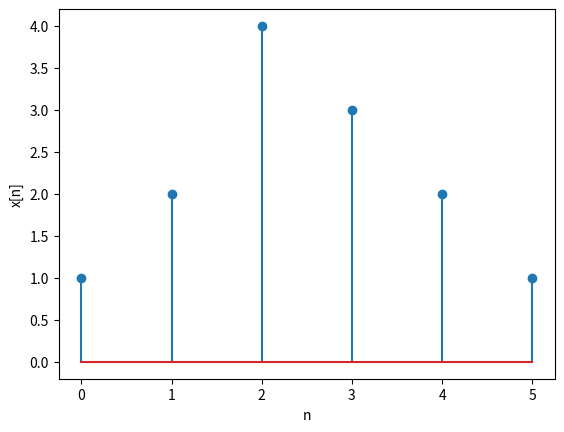

Python code for this plot:
import numpy as np
import matplotlib.pyplot as plt

n = np.array( [ 0, 1, 2, 3, 4, 5 ] )	# 定義n陣列
x = np.array( [ 1, 2, 4, 3, 2, 1 ] )	# 定義x陣列

plt.stem( n, x )						# 繪圖
plt.xlabel( 'n' )
plt.ylabel( 'x[n]' )
plt.show( )